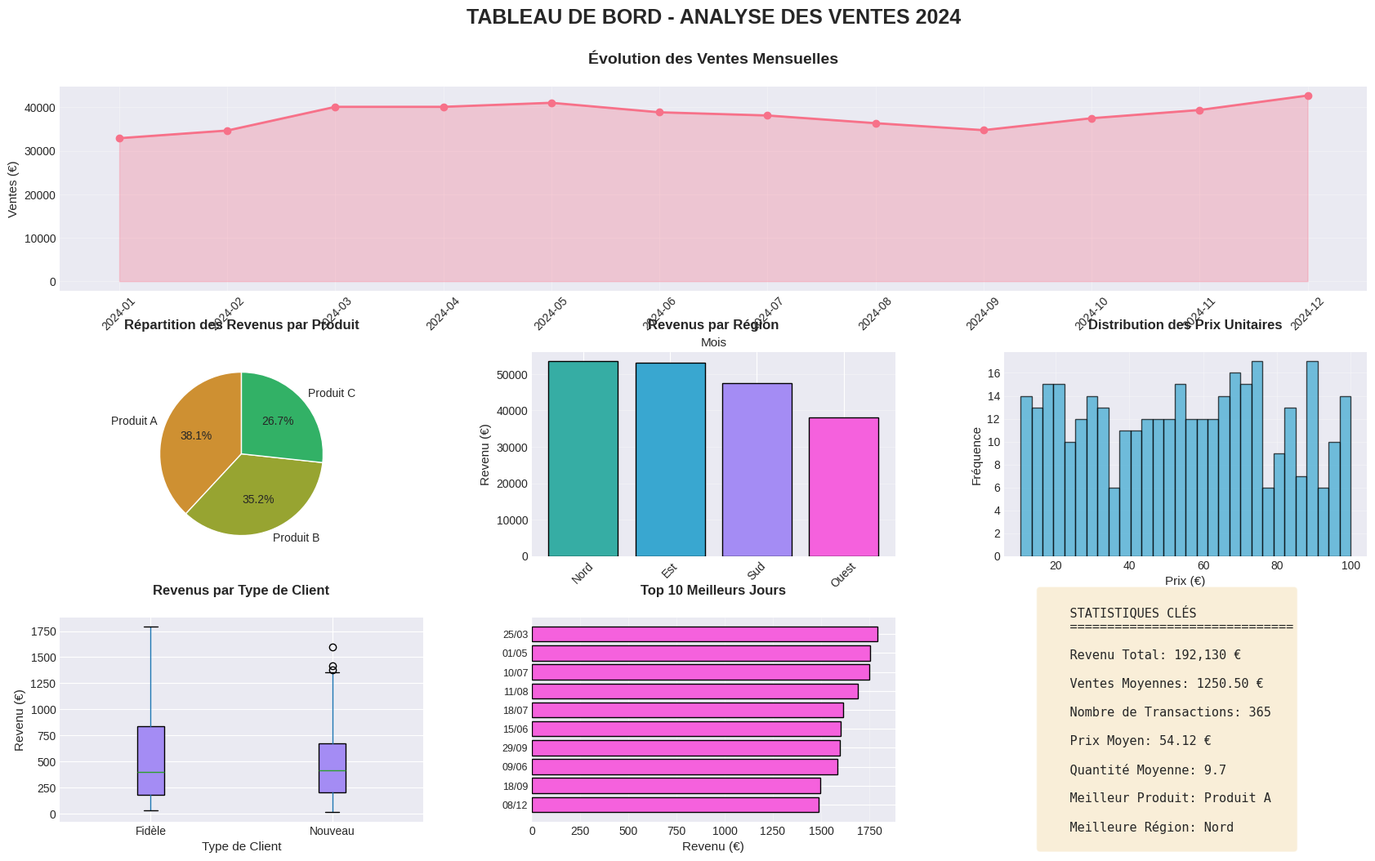

Recreate this plot in Python. (Note: this script raises an exception after producing the figure.)
#!/usr/bin/env python3
"""
Exercise 02 - Tableau de Bord
Création d'un tableau de bord complet avec plusieurs visualisations.
"""

import matplotlib.pyplot as plt
import seaborn as sns
import numpy as np
import pandas as pd
from datetime import datetime, timedelta


def generer_donnees_ventes():
    """Génère des données de ventes pour le tableau de bord."""
    np.random.seed(42)
    
    # Dates sur 12 mois
    dates = pd.date_range(start='2024-01-01', periods=365, freq='D')
    
    n = len(dates)
    
    # Générer des données avec tendance et saisonnalité
    tendance = np.linspace(1000, 1500, n)
    saisonnalite = 200 * np.sin(np.arange(n) * 2 * np.pi / 365)
    bruit = np.random.randn(n) * 50
    
    ventes = tendance + saisonnalite + bruit
    
    data = {
        'Date': dates,
        'Ventes': ventes,
        'Produit': np.random.choice(['Produit A', 'Produit B', 'Produit C'], n),
        'Region': np.random.choice(['Nord', 'Sud', 'Est', 'Ouest'], n),
        'Client_Type': np.random.choice(['Nouveau', 'Fidèle'], n, p=[0.3, 0.7]),
        'Prix_Unitaire': np.random.uniform(10, 100, n),
        'Quantite': np.random.randint(1, 20, n)
    }
    
    df = pd.DataFrame(data)
    df['Revenu'] = df['Prix_Unitaire'] * df['Quantite']
    df['Mois'] = df['Date'].dt.to_period('M')
    
    return df


def creer_dashboard(df):
    """Crée un tableau de bord complet."""
    print("Création du tableau de bord...")
    
    # Configuration du style
    sns.set_style("whitegrid")
    plt.style.use('seaborn-v0_8-darkgrid')
    
    # Créer la figure avec subplots
    fig = plt.figure(figsize=(20, 12))
    gs = fig.add_gridspec(3, 3, hspace=0.3, wspace=0.3)
    
    # Couleurs personnalisées
    colors = sns.color_palette("husl", 8)
    
    # 1. Évolution des ventes dans le temps
    ax1 = fig.add_subplot(gs[0, :])
    ventes_mensuelles = df.groupby('Mois')['Ventes'].sum()
    ax1.plot(range(len(ventes_mensuelles)), ventes_mensuelles.values,
             marker='o', linewidth=2, markersize=6, color=colors[0])
    ax1.fill_between(range(len(ventes_mensuelles)), ventes_mensuelles.values,
                      alpha=0.3, color=colors[0])
    ax1.set_title('Évolution des Ventes Mensuelles', fontsize=14, fontweight='bold', pad=20)
    ax1.set_xlabel('Mois', fontsize=11)
    ax1.set_ylabel('Ventes (€)', fontsize=11)
    ax1.grid(True, alpha=0.3)
    ax1.set_xticks(range(len(ventes_mensuelles)))
    ax1.set_xticklabels([str(m) for m in ventes_mensuelles.index], rotation=45)
    
    # 2. Ventes par produit (camembert)
    ax2 = fig.add_subplot(gs[1, 0])
    ventes_produit = df.groupby('Produit')['Revenu'].sum()
    ax2.pie(ventes_produit.values, labels=ventes_produit.index,
            autopct='%1.1f%%', startangle=90, colors=colors[1:4])
    ax2.set_title('Répartition des Revenus par Produit', fontsize=12, fontweight='bold', pad=20)
    
    # 3. Ventes par région (barres)
    ax3 = fig.add_subplot(gs[1, 1])
    ventes_region = df.groupby('Region')['Revenu'].sum().sort_values(ascending=False)
    ax3.bar(ventes_region.index, ventes_region.values, color=colors[4:], edgecolor='black')
    ax3.set_title('Revenus par Région', fontsize=12, fontweight='bold', pad=20)
    ax3.set_ylabel('Revenu (€)', fontsize=11)
    ax3.grid(True, alpha=0.3, axis='y')
    ax3.tick_params(axis='x', rotation=45)
    
    # 4. Distribution des prix (histogramme)
    ax4 = fig.add_subplot(gs[1, 2])
    ax4.hist(df['Prix_Unitaire'], bins=30, color=colors[5], edgecolor='black', alpha=0.7)
    ax4.set_title('Distribution des Prix Unitaires', fontsize=12, fontweight='bold', pad=20)
    ax4.set_xlabel('Prix (€)', fontsize=11)
    ax4.set_ylabel('Fréquence', fontsize=11)
    ax4.grid(True, alpha=0.3)
    
    # 5. Comparaison nouveaux vs fidèles (box plot)
    ax5 = fig.add_subplot(gs[2, 0])
    df.boxplot(column='Revenu', by='Client_Type', ax=ax5,
               patch_artist=True, boxprops=dict(facecolor=colors[6]))
    ax5.set_title('Revenus par Type de Client', fontsize=12, fontweight='bold', pad=20)
    ax5.set_xlabel('Type de Client', fontsize=11)
    ax5.set_ylabel('Revenu (€)', fontsize=11)
    plt.sca(ax5)
    plt.xticks([1, 2], ['Fidèle', 'Nouveau'])
    ax5.get_figure().suptitle('')  # Supprimer le titre automatique
    
    # 6. Top 10 jours de ventes (barres horizontales)
    ax6 = fig.add_subplot(gs[2, 1])
    ventes_journalieres = df.groupby('Date')['Revenu'].sum().sort_values(ascending=False).head(10)
    y_pos = np.arange(len(ventes_journalieres))
    ax6.barh(y_pos, ventes_journalieres.values, color=colors[7], edgecolor='black')
    ax6.set_yticks(y_pos)
    ax6.set_yticklabels([d.strftime('%d/%m') for d in ventes_journalieres.index], fontsize=9)
    ax6.set_title('Top 10 Meilleurs Jours', fontsize=12, fontweight='bold', pad=20)
    ax6.set_xlabel('Revenu (€)', fontsize=11)
    ax6.grid(True, alpha=0.3, axis='x')
    ax6.invert_yaxis()
    
    # 7. Statistiques clés (texte)
    ax7 = fig.add_subplot(gs[2, 2])
    ax7.axis('off')
    
    stats_text = f"""
    STATISTIQUES CLÉS
    {'='*30}
    
    Revenu Total: {df['Revenu'].sum():,.0f} €
    
    Ventes Moyennes: {df['Ventes'].mean():.2f} €
    
    Nombre de Transactions: {len(df):,}
    
    Prix Moyen: {df['Prix_Unitaire'].mean():.2f} €
    
    Quantité Moyenne: {df['Quantite'].mean():.1f}
    
    Meilleur Produit: {df.groupby('Produit')['Revenu'].sum().idxmax()}
    
    Meilleure Région: {df.groupby('Region')['Revenu'].sum().idxmax()}
    """
    
    ax7.text(0.1, 0.5, stats_text, fontsize=11, family='monospace',
             verticalalignment='center', bbox=dict(boxstyle='round',
             facecolor='wheat', alpha=0.5))
    
    # Titre général
    fig.suptitle('TABLEAU DE BORD - ANALYSE DES VENTES 2024',
                 fontsize=18, fontweight='bold', y=0.98)
    
    # Sauvegarder
    plt.savefig('/tmp/dashboard.png', dpi=300, bbox_inches='tight', facecolor='white')
    plt.close()
    print("  Tableau de bord sauvegardé: /tmp/dashboard.png")


def creer_dashboard_simple(df):
    """Crée un tableau de bord simplifié."""
    print("Création du tableau de bord simplifié...")
    
    fig, axes = plt.subplots(2, 2, figsize=(16, 10))
    fig.suptitle('Tableau de Bord Simplifié', fontsize=16, fontweight='bold')
    
    # 1. Tendance temporelle
    ventes_mensuelles = df.groupby('Mois')['Ventes'].sum()
    axes[0, 0].plot(range(len(ventes_mensuelles)), ventes_mensuelles.values, marker='o')
    axes[0, 0].set_title('Ventes Mensuelles')
    axes[0, 0].grid(True, alpha=0.3)
    
    # 2. Ventes par produit
    ventes_produit = df.groupby('Produit')['Revenu'].sum()
    axes[0, 1].bar(ventes_produit.index, ventes_produit.values)
    axes[0, 1].set_title('Revenus par Produit')
    axes[0, 1].grid(True, alpha=0.3, axis='y')
    
    # 3. Distribution
    axes[1, 0].hist(df['Prix_Unitaire'], bins=20, edgecolor='black')
    axes[1, 0].set_title('Distribution des Prix')
    axes[1, 0].grid(True, alpha=0.3)
    
    # 4. Scatter plot
    axes[1, 1].scatter(df['Quantite'], df['Revenu'], alpha=0.5)
    axes[1, 1].set_title('Quantité vs Revenu')
    axes[1, 1].set_xlabel('Quantité')
    axes[1, 1].set_ylabel('Revenu')
    axes[1, 1].grid(True, alpha=0.3)
    
    plt.tight_layout()
    plt.savefig('/tmp/dashboard_simple.png', dpi=300, bbox_inches='tight')
    plt.close()
    print("  Tableau de bord simplifié sauvegardé: /tmp/dashboard_simple.png")


if __name__ == "__main__":
    print("="*60)
    print("CRÉATION DU TABLEAU DE BORD")
    print("="*60)
    print()
    
    # Générer les données
    df = generer_donnees_ventes()
    
    # Créer les tableaux de bord
    creer_dashboard(df)
    creer_dashboard_simple(df)
    
    print()
    print("Tous les tableaux de bord ont été créés avec succès!")
